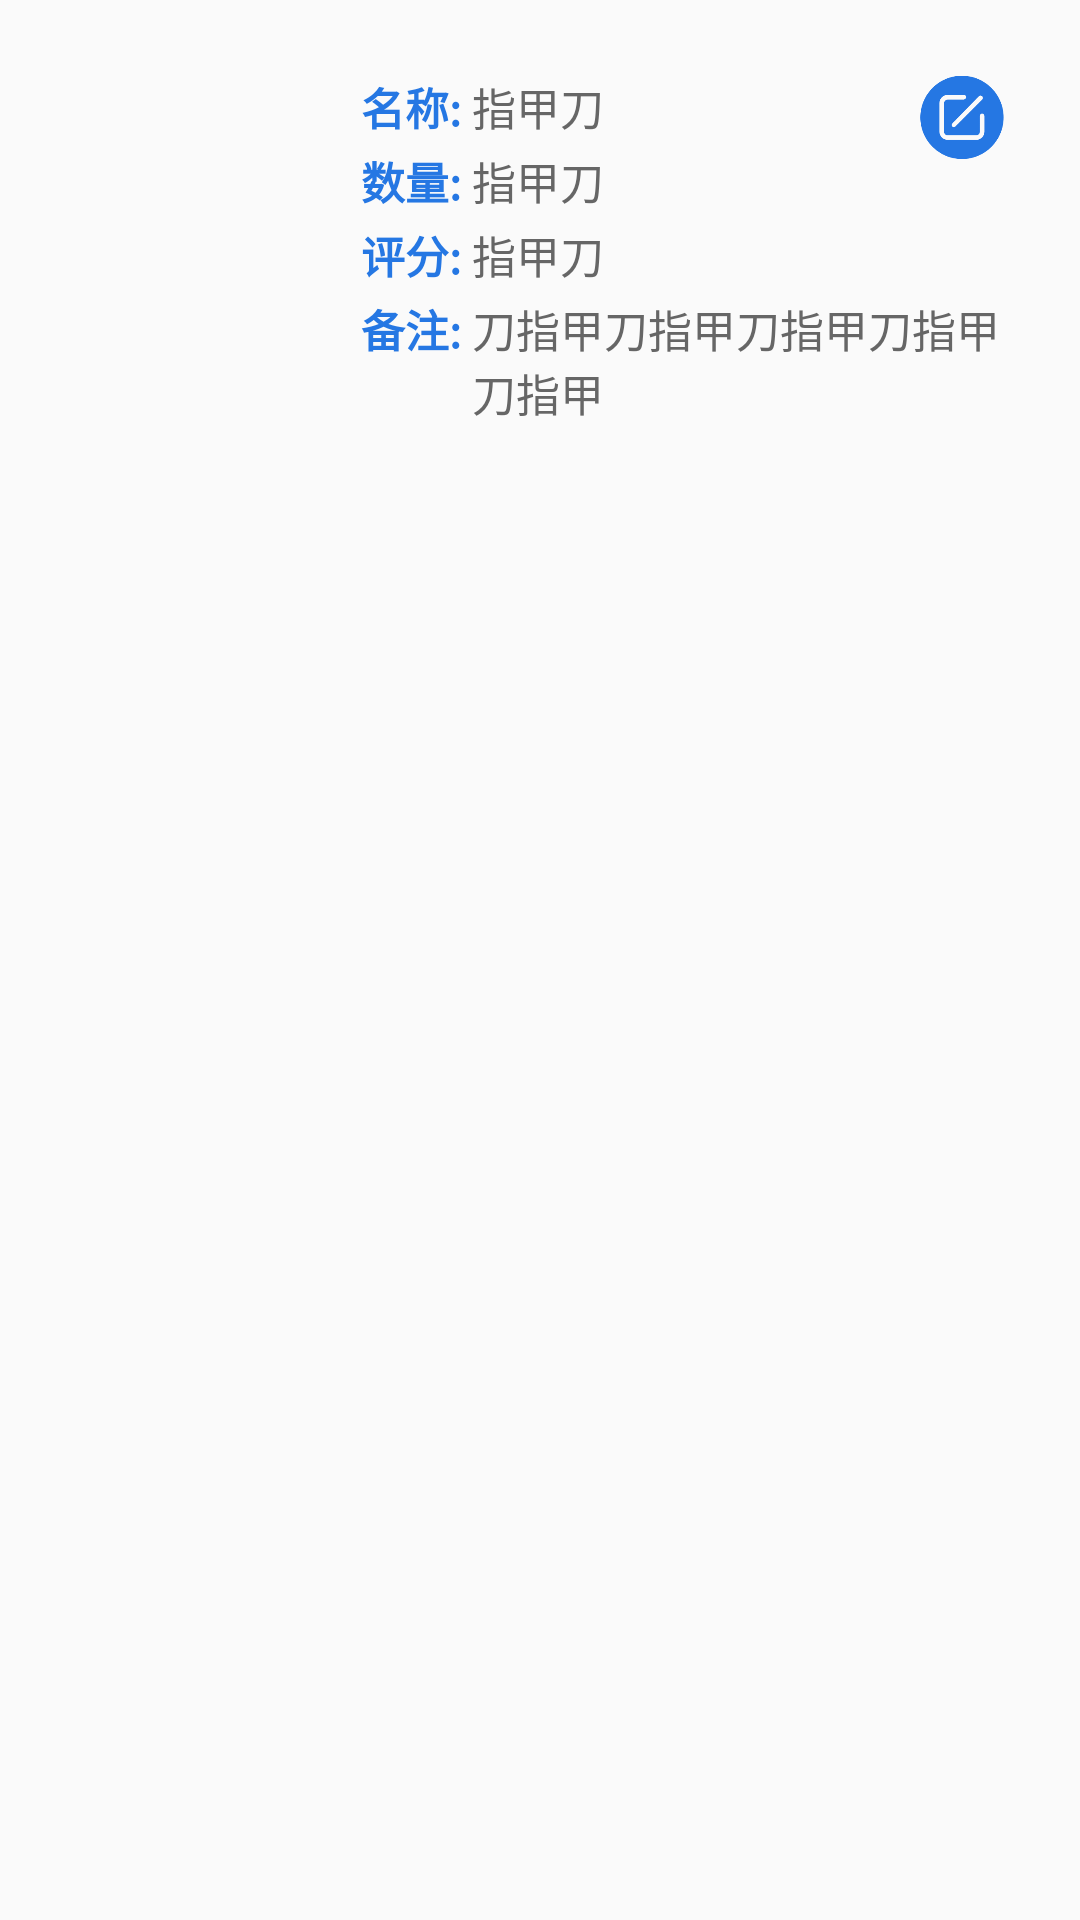

Here is an Android app screen rendered from its layout file. Give the layout XML and the strings, colors and styles it references.
<!-- AndroidManifest.xml: application theme AppTheme -->
<!-- res/layout/re_good_item.xml -->
<?xml version="1.0" encoding="utf-8"?>
<LinearLayout xmlns:android="http://schemas.android.com/apk/res/android"
    android:layout_width="match_parent"
    android:layout_height="wrap_content"
    android:paddingLeft="@dimen/px44dp"
    android:paddingTop="@dimen/px44dp"
    android:paddingRight="@dimen/px44dp">

    <LinearLayout
        android:layout_width="match_parent"
        android:layout_height="wrap_content"
        android:background="@drawable/icon_radius_ffffff"
        android:orientation="horizontal"
        android:padding="@dimen/px24dp">

        <LinearLayout
            android:layout_width="@dimen/px240dp"
            android:layout_height="@dimen/px240dp">

            <ImageView
                android:id="@+id/re_go_img"
                android:layout_width="match_parent"
                android:layout_height="match_parent"
                android:scaleType="centerCrop" />

        </LinearLayout>

        <RelativeLayout
            android:layout_width="match_parent"
            android:layout_height="wrap_content">

            <LinearLayout
                android:layout_width="match_parent"
                android:layout_height="wrap_content"
                android:layout_marginLeft="@dimen/px24dp"
                android:orientation="vertical">

                <LinearLayout
                    android:layout_width="match_parent"
                    android:layout_height="wrap_content"
                    android:orientation="horizontal">

                    <TextView
                        style="@style/textItem_colorPrimary"
                        android:layout_width="wrap_content"
                        android:layout_height="wrap_content"
                        android:text="名称: " />

                    <TextView
                        android:id="@+id/re_go_mc"
                        style="@style/textItem_666666"
                        android:layout_width="wrap_content"
                        android:layout_height="wrap_content"
                        android:layout_weight="1"
                        android:text="指甲刀" />


                </LinearLayout>

                <LinearLayout
                    android:layout_width="match_parent"
                    android:layout_height="wrap_content"
                    android:layout_marginTop="@dimen/px8dp"
                    android:orientation="horizontal">

                    <TextView
                        style="@style/textItem_colorPrimary"
                        android:layout_width="wrap_content"
                        android:layout_height="wrap_content"
                        android:text="数量: " />

                    <TextView
                        android:id="@+id/re_go_sl"
                        style="@style/textItem_666666"
                        android:layout_width="wrap_content"
                        android:layout_height="wrap_content"
                        android:text="指甲刀" />

                </LinearLayout>

                <LinearLayout
                    android:layout_width="match_parent"
                    android:layout_height="wrap_content"
                    android:layout_marginTop="@dimen/px8dp"
                    android:orientation="horizontal">

                    <TextView
                        style="@style/textItem_colorPrimary"
                        android:layout_width="wrap_content"
                        android:layout_height="wrap_content"
                        android:text="评分: " />

                    <TextView
                        android:id="@+id/re_go_pf"
                        style="@style/textItem_666666"
                        android:layout_width="wrap_content"
                        android:layout_height="wrap_content"
                        android:text="指甲刀" />

                </LinearLayout>

                <LinearLayout
                    android:layout_width="match_parent"
                    android:layout_height="wrap_content"
                    android:layout_marginTop="@dimen/px8dp"
                    android:orientation="horizontal">

                    <TextView
                        style="@style/textItem_colorPrimary"
                        android:layout_width="wrap_content"
                        android:layout_height="wrap_content"
                        android:text="备注: " />

                    <TextView
                        android:id="@+id/re_go_bz"
                        style="@style/textItem_666666"
                        android:layout_width="wrap_content"
                        android:layout_height="wrap_content"
                        android:text="刀指甲刀指甲刀指甲刀指甲刀指甲" />

                </LinearLayout>

            </LinearLayout>

            <TextView
                android:id="@+id/re_go_xg"
                android:layout_width="@dimen/px80dp"
                android:layout_height="@dimen/px80dp"
                android:layout_alignParentRight="true"
                android:background="@drawable/xiugai" />
        </RelativeLayout>

    </LinearLayout>


</LinearLayout>
<!-- resources referenced by this layout -->
<resources>
  <dimen name="px240dp">87.157dp</dimen>
  <dimen name="px24dp">8.715dp</dimen>
  <dimen name="px44dp">15.978dp</dimen>
  <dimen name="px80dp">29.052dp</dimen>
  <dimen name="px8dp">2.905dp</dimen>
  <!-- drawable xiugai: png bitmap (drawable-xxhdpi, 8211 bytes) -->
  <style name="textItem_666666">
          <item name="android:textSize">@dimen/px40dp</item>
          <item name="android:textColor">#666666</item>
      </style>
  <style name="textItem_colorPrimary">
          <item name="android:textStyle">bold</item>
          <item name="android:textSize">@dimen/px40dp</item>
          <item name="android:textColor">@color/colorPrimary</item>
      </style>
  <style name="AppTheme" parent="Theme.AppCompat.Light.NoActionBar">
          
          <item name="colorPrimary">@color/colorPrimary</item>
          <item name="colorPrimaryDark">@color/colorPrimaryDark</item>
          <item name="colorAccent">@color/colorAccent</item>
      </style>
  <dimen name="px40dp">14.526dp</dimen>
  <color name="colorPrimary">#2577e3</color>
  <color name="colorPrimaryDark">#2577e3</color>
  <color name="colorAccent">#2577e3</color>
</resources>
